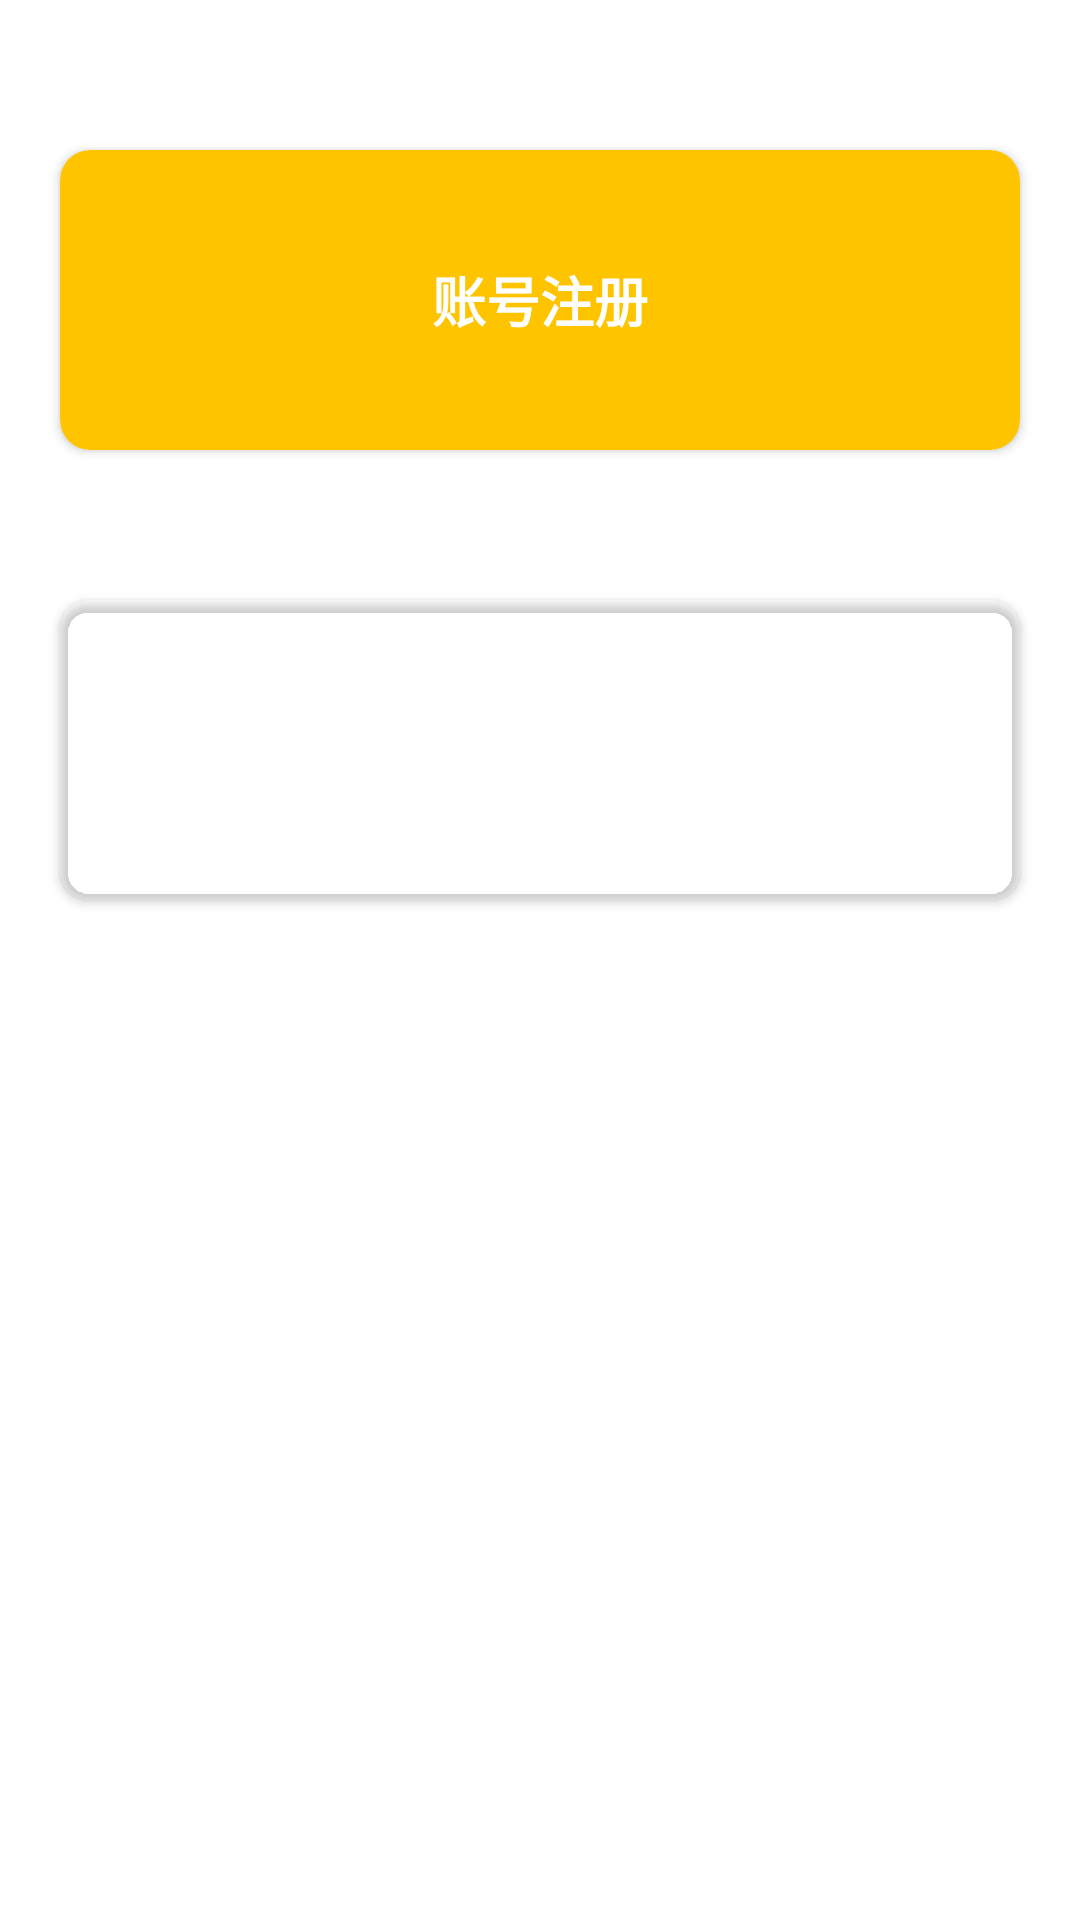

Android layout source for this screen:
<!-- AndroidManifest.xml: application theme Theme.Navigation -->
<!-- res/layout/fragment_main.xml -->
<?xml version="1.0" encoding="utf-8"?>
<androidx.constraintlayout.widget.ConstraintLayout xmlns:android="http://schemas.android.com/apk/res/android"
    xmlns:app="http://schemas.android.com/apk/res-auto"
    android:layout_width="match_parent"
    android:layout_height="match_parent"
    android:background="@color/white">

    <androidx.cardview.widget.CardView
        android:id="@+id/cv_register"
        android:layout_width="0dp"
        android:layout_height="100dp"
        android:layout_marginStart="20dp"
        android:layout_marginTop="50dp"
        android:layout_marginEnd="20dp"
        app:cardMaxElevation="3dp"
        app:cardBackgroundColor="@color/purple_200"
        app:cardCornerRadius="10dp"
        app:layout_constraintEnd_toEndOf="parent"
        app:layout_constraintStart_toStartOf="parent"
        app:layout_constraintTop_toTopOf="parent">

        <TextView
            android:layout_width="wrap_content"
            android:layout_height="wrap_content"
            android:layout_gravity="center"
            android:text="@string/tv_register"
            android:textColor="@color/white"
            android:textSize="18sp"
            android:textStyle="bold" />
    </androidx.cardview.widget.CardView>

    <androidx.cardview.widget.CardView
        android:id="@+id/cv_login"
        app:cardBackgroundColor="@color/qmui_topbar_text_color"
        app:layout_constraintTop_toBottomOf="@+id/cv_register"
        android:layout_marginTop="50dp"
        android:layout_marginStart="20dp"
        android:layout_marginEnd="20dp"
        app:cardCornerRadius="10dp"
        app:cardMaxElevation="3dp"
        app:layout_constraintStart_toStartOf="parent"
        app:layout_constraintEnd_toEndOf="parent"
        android:layout_width="0dp"
        android:layout_height="100dp">
        <TextView
            android:layout_width="wrap_content"
            android:layout_height="wrap_content"
            android:layout_gravity="center"
            android:text="@string/tv_login"
            android:textColor="@color/white"
            android:textSize="18sp"
            android:textStyle="bold" />
    </androidx.cardview.widget.CardView>


</androidx.constraintlayout.widget.ConstraintLayout>
<!-- resources referenced by this layout -->
<resources>
  <color name="purple_200">#FFC400</color>
  <color name="white">#FFFFFFFF</color>
  <string name="tv_login">登  录</string>
  <string name="tv_register">账号注册</string>
  <style name="Theme.Navigation" parent="Theme.AppCompat.Light.NoActionBar">
  
          
          <item name="colorPrimary">@color/purple_500</item>
          <item name="colorPrimaryVariant">@color/purple_700</item>
          <item name="colorOnPrimary">@color/white</item>
          
          <item name="colorSecondary">@color/teal_200</item>
          <item name="colorSecondaryVariant">@color/teal_700</item>
          <item name="colorOnSecondary">@color/black</item>
          
          <item name="android:statusBarColor" tools:targetApi="l">?attr/colorPrimaryVariant</item>
          
      </style>
  <color name="purple_500">#FFEA00</color>
  <color name="purple_700">#FF9100</color>
  <color name="teal_200">#FF9100</color>
  <color name="teal_700">#FFC400</color>
  <color name="black">#FF000000</color>
</resources>
